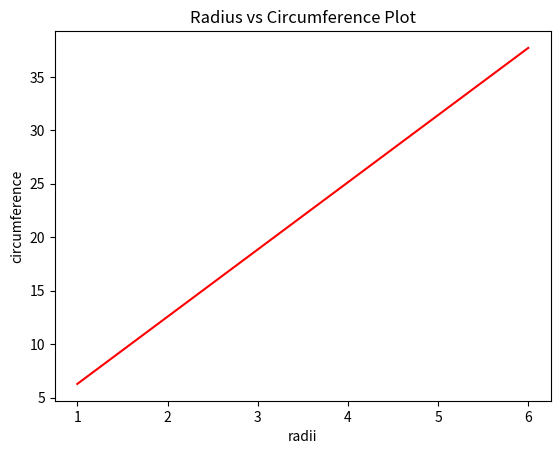

The script that saved this image:
import numpy as np
import matplotlib.pyplot as plt

radii=np.arange(1,7,1)
circum=2*np.pi*radii
plt.plot(radii,circum,'r')
plt.xlabel('radii')
plt.ylabel('circumference')
plt.title('Radius vs Circumference Plot')
plt.show()
